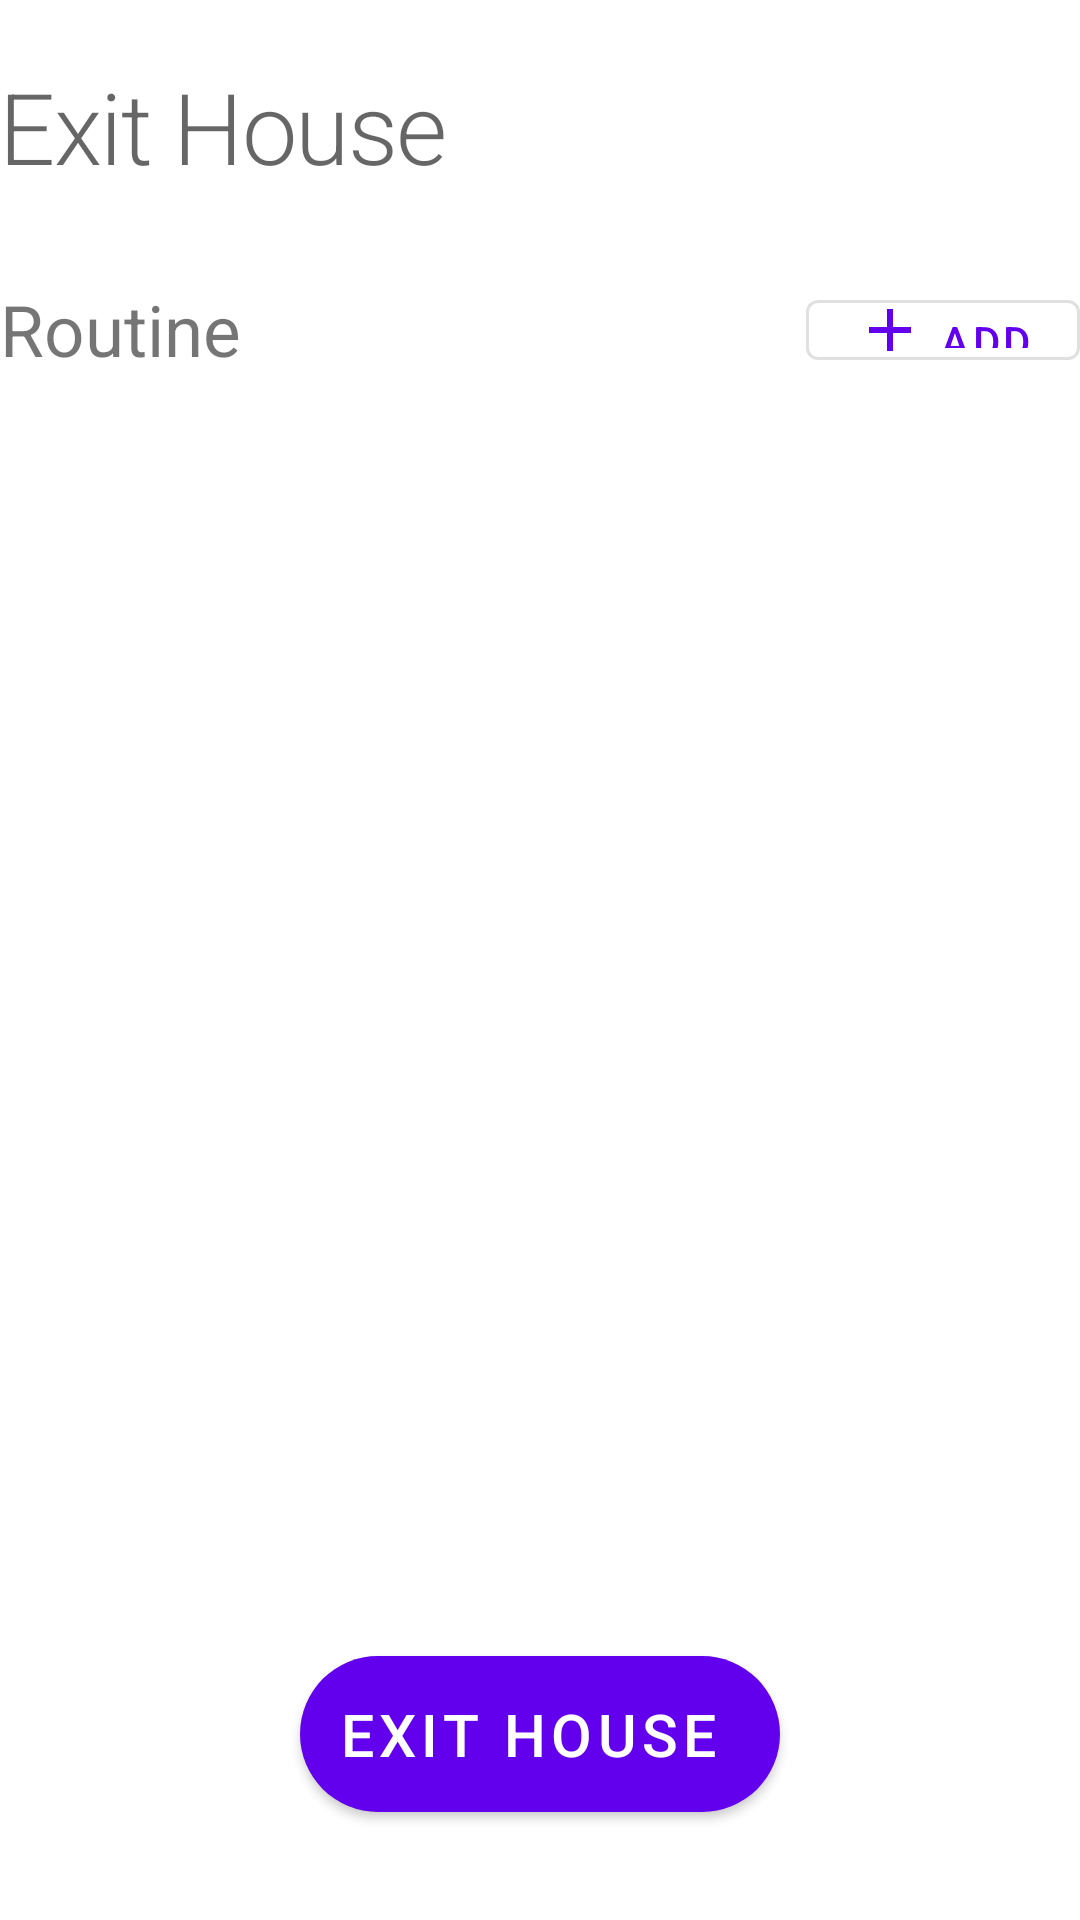

Layout XML and referenced resources for this Android screen:
<!-- AndroidManifest.xml: application theme Theme.MaterialComponents.Light -->
<!-- res/layout/fragment_exit.xml -->
<?xml version="1.0" encoding="utf-8"?>
<layout xmlns:android="http://schemas.android.com/apk/res/android"
    xmlns:tools="http://schemas.android.com/tools"
    xmlns:app="http://schemas.android.com/apk/res-auto">

    <data>

    </data>

    <androidx.constraintlayout.widget.ConstraintLayout
        android:layout_width="match_parent"
        android:layout_height="match_parent"
        android:layout_marginHorizontal="20dp"
        android:layout_marginVertical="10dp"
        tools:context=".Fragment.ExitFragment">

        <LinearLayout
            android:id="@+id/layout_title"
            android:layout_width="match_parent"
            android:layout_height="0dp"
            app:layout_constraintHeight_percent="0.1"
            app:layout_constraintTop_toTopOf="parent"
            app:layout_constraintRight_toRightOf="parent"
            android:orientation="horizontal"
            android:weightSum="5">

            <TextView
                android:layout_width="0dp"
                android:layout_height="match_parent"
                android:autoSizeTextType="uniform"
                android:layout_weight="3"
                android:paddingTop="20dp"
                android:textAlignment="textStart"

                android:maxLines="1"
                style="@style/TextAppearance.MaterialComponents.Headline1"
                android:text="Exit House" />
        </LinearLayout>


        <TextView
            android:id="@+id/recycler_title"
            android:layout_width="match_parent"
            android:layout_height="0dp"
            app:layout_constraintHeight_percent="0.05"
            android:autoSizeTextType="uniform"
            app:layout_constraintTop_toBottomOf="@id/layout_title"
            android:layout_marginTop="30dp"

            android:text="Routine" />

        <com.google.android.material.button.MaterialButton
            android:id="@+id/btn_out"
            app:layout_constraintTop_toTopOf="@id/recycler_title"
            app:layout_constraintBottom_toBottomOf="@id/recycler_title"
            app:layout_constraintRight_toRightOf="@id/recycler_device_item"


            android:layout_width="wrap_content"
            android:layout_height="0dp"
            app:icon="@drawable/ic_sharp_add_24"
            android:text="Add"
            android:gravity="center"
            style="@style/Widget.MaterialComponents.Button.OutlinedButton" />



        <androidx.recyclerview.widget.RecyclerView
            android:id="@+id/recycler_device_item"
            android:layout_width="match_parent"
            android:layout_height="0dp"
            app:layout_constraintHeight_percent="0.6"
            app:layout_constraintTop_toBottomOf="@id/recycler_title"
            android:layout_marginTop="30dp"

            tools:listitem="@layout/item_device"
            />


        <com.google.android.material.floatingactionbutton.ExtendedFloatingActionButton
            android:id="@+id/btn"

            app:layout_constraintRight_toRightOf="parent"
            app:layout_constraintLeft_toLeftOf="parent"
            app:layout_constraintBottom_toBottomOf="parent"

            android:layout_marginBottom="30dp"

            android:layout_width="0dp"
            android:layout_height="0dp"
            app:layout_constraintDimensionRatio="2.5"
            app:layout_constraintHeight_percent="0.10"

            app:icon="@drawable/ic_baseline_power_settings_new_24"
            app:iconPadding="30dp"
            app:iconSize="@android:dimen/app_icon_size"

            android:text="Exit house"
            android:autoSizeTextType="uniform"
            style="?attr/materialButtonStyle"
            />




    </androidx.constraintlayout.widget.ConstraintLayout>
</layout>
<!-- res/layout/item_device.xml (included above) -->
<?xml version="1.0" encoding="utf-8"?>
<layout xmlns:android="http://schemas.android.com/apk/res/android"
    xmlns:app="http://schemas.android.com/apk/res-auto">

    <data>
        <variable
            name="name"
            type="String" />
        <variable
            name="state"
            type="String" />
    </data>

    <androidx.constraintlayout.widget.ConstraintLayout
        android:layout_width="match_parent"
        android:layout_height="120dp"
        >

        <com.google.android.material.card.MaterialCardView
            android:id="@+id/card"
            android:layout_width="match_parent"
            android:layout_height="match_parent"
            android:layout_margin="8dp"
            app:layout_constraintTop_toTopOf="parent"
            app:layout_constraintRight_toRightOf="parent"
            app:strokeColor="@color/colorPrimary"
            app:strokeWidth="1dp"
            >

            <LinearLayout
                android:layout_width="match_parent"
                android:layout_height="match_parent"
                android:orientation="horizontal"
                android:weightSum="10"
                android:padding="10dp">

                <androidx.appcompat.widget.AppCompatImageView
                    android:id="@+id/icon"
                    android:layout_width="0dp"
                    android:layout_height="match_parent"
                    android:layout_weight="3"
                    android:padding="10dp"
                    android:layout_marginRight="50dp"
                    android:src="@drawable/ic_baseline_category_24"
                    />

                <LinearLayout
                    android:layout_width="0dp"
                    android:layout_height="match_parent"
                    android:layout_weight="7"
                    android:weightSum="5"
                    android:orientation="vertical">

                    <TextView
                        android:layout_width="match_parent"
                        android:layout_height="0dp"
                        android:layout_weight="3"
                        android:text="@{name}"
                        android:maxLines="1"
                        android:gravity="start"
                        android:textSize="0sp"
                        android:autoSizeTextType="uniform"
                        style="@style/TextAppearance.MaterialComponents.Headline1"
                        android:fontFamily="sans-serif-light" />

                    <LinearLayout
                        android:layout_width="match_parent"
                        android:layout_height="0dp"
                        android:layout_weight="2"
                        android:weightSum="5"
                        >

                        <Button
                            android:id="@+id/btn_switch"
                            android:layout_width="0dp"
                            android:layout_height="match_parent"
                            android:layout_weight="3"
                            android:checked="false"
                            android:text="config"
                            android:maxLines="1"
                            android:autoSizeTextType="uniform"
                            android:gravity="center"
                            style="?attr/materialButtonOutlinedStyle"
                            app:strokeColor="@color/colorPrimary"
                            app:strokeWidth="1dp"
                            />



                        <TextView
                            android:layout_width="0dp"
                            android:layout_height="match_parent"
                            android:layout_weight="2"
                            android:paddingStart="20dp"
                            android:text="@{state}"
                            android:maxLines="1"
                            android:autoSizeTextType="uniform"
                            android:gravity="center"
                            android:textColor="@color/colorPrimary"
                            style="@style/TextAppearance.MaterialComponents.Headline1"
                            />



                    </LinearLayout>




                </LinearLayout>

            </LinearLayout>


        </com.google.android.material.card.MaterialCardView>


    </androidx.constraintlayout.widget.ConstraintLayout>
</layout>
<!-- resources referenced by this layout -->
<resources>
  <!-- drawable ic_baseline_category_24 (drawable) -->
  <vector android:alpha="0.75" android:height="24dp"
      android:tint="#4D00E9" android:viewportHeight="24"
      android:viewportWidth="24" android:width="24dp" xmlns:android="http://schemas.android.com/apk/res/android">
      <path android:fillColor="@android:color/white" android:pathData="M12,2l-5.5,9h11z"/>
      <path android:fillColor="@android:color/white" android:pathData="M17.5,17.5m-4.5,0a4.5,4.5 0,1 1,9 0a4.5,4.5 0,1 1,-9 0"/>
      <path android:fillColor="@android:color/white" android:pathData="M3,13.5h8v8H3z"/>
  </vector>
  <!-- drawable ic_sharp_add_24 (drawable) -->
  <vector android:height="24dp" android:tint="#4D00E9"
      android:viewportHeight="24" android:viewportWidth="24"
      android:width="24dp" xmlns:android="http://schemas.android.com/apk/res/android">
      <path android:fillColor="@android:color/white" android:pathData="M19,13h-6v6h-2v-6H5v-2h6V5h2v6h6v2z"/>
  </vector>
  <!-- not gathered from this repository: default colours our renderer supplied (Android Studio template values) -->
  <color name="colorPrimary">#FF6200EE</color>
</resources>
